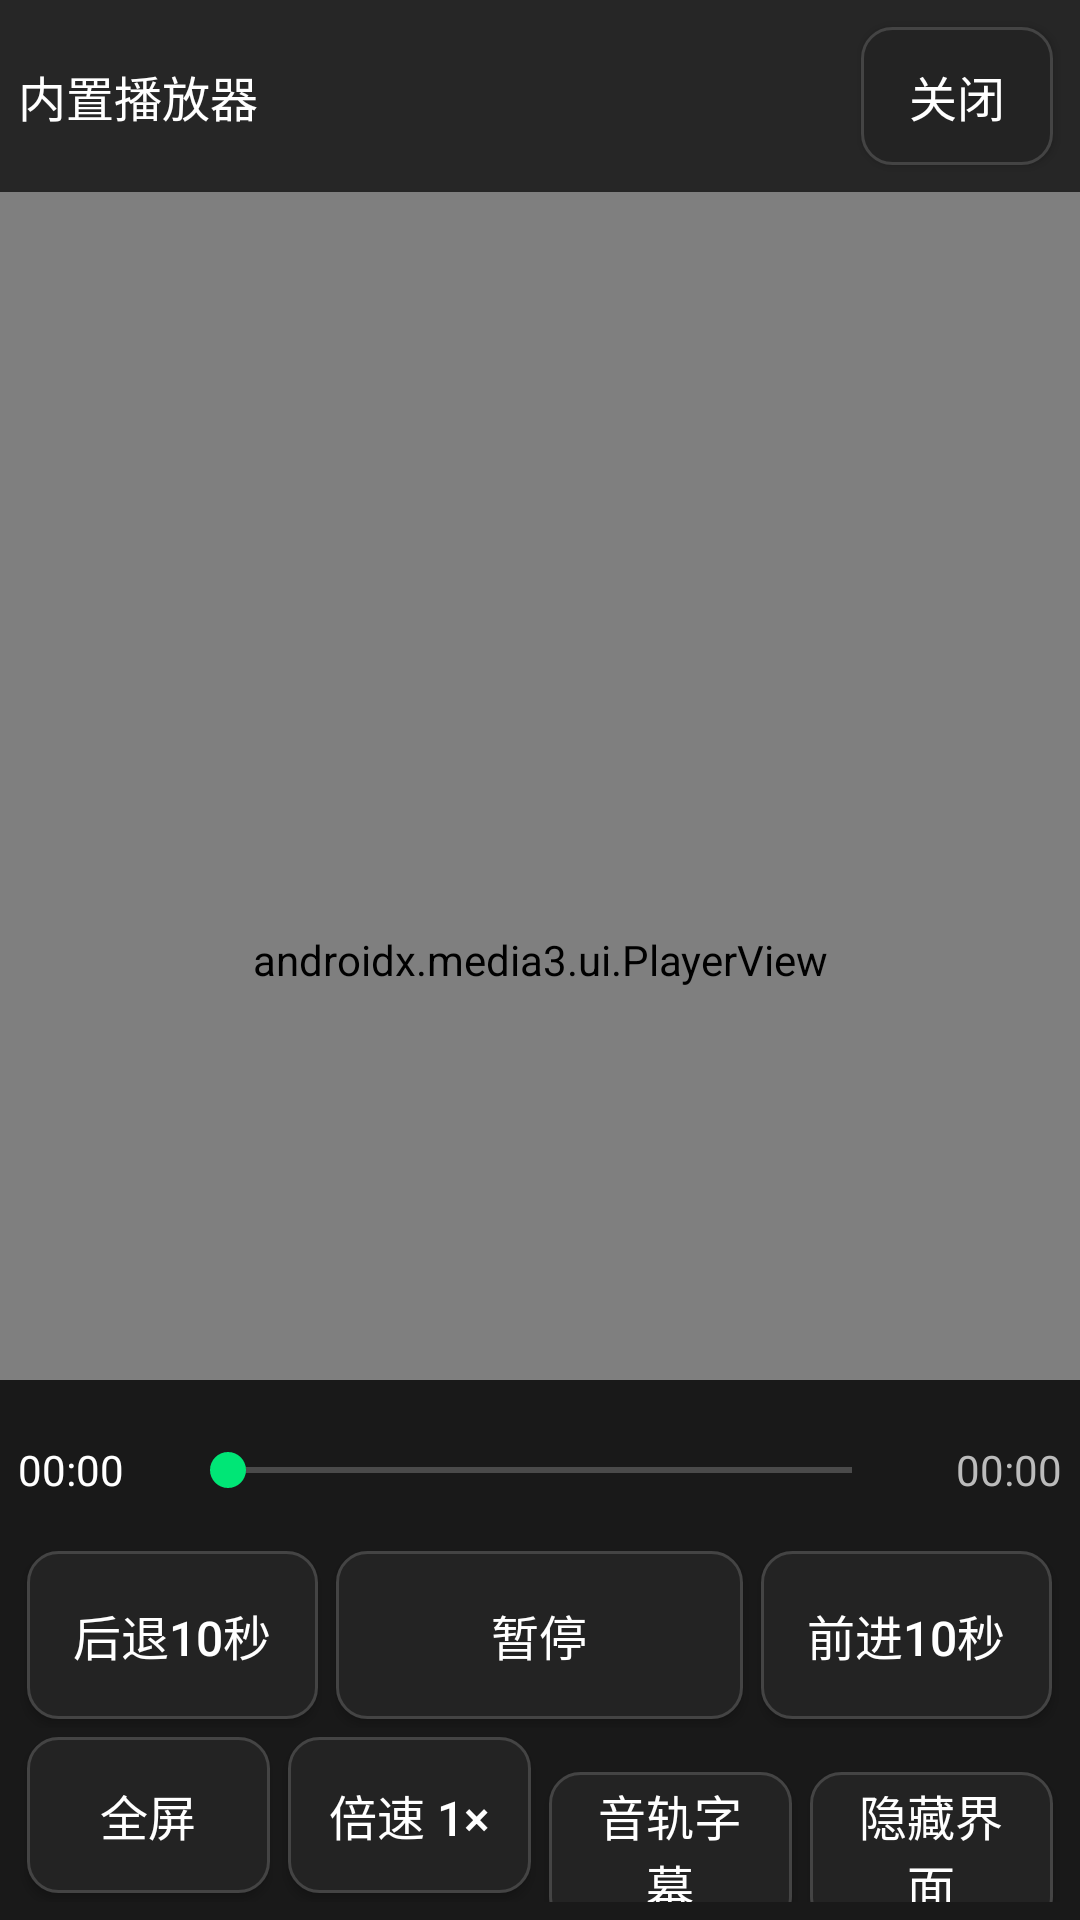

Reconstruct the res/layout file that produces this screen, plus the resources it refers to.
<!-- AndroidManifest.xml: activity theme PlayerTheme -->
<!-- res/layout/activity_player.xml -->
<?xml version="1.0" encoding="utf-8"?>
<FrameLayout xmlns:android="http://schemas.android.com/apk/res/android"
    xmlns:app="http://schemas.android.com/apk/res-auto"
    android:id="@+id/playerRoot"
    android:layout_width="match_parent"
    android:layout_height="match_parent"
    android:background="@color/bg">

    <androidx.media3.ui.PlayerView
        android:id="@+id/playerView"
        android:layout_width="match_parent"
        android:layout_height="match_parent"
        android:background="@color/bg"
        app:use_controller="false"
        app:resize_mode="fit" />

    <Button
        android:id="@+id/restoreBtn"
        style="@style/Btn"
        android:layout_width="wrap_content"
        android:layout_height="46dp"
        android:layout_gravity="top|end"
        android:layout_margin="8dp"
        android:text="显示界面"
        android:visibility="gone" />

    <LinearLayout
        android:id="@+id/topPanel"
        android:layout_width="match_parent"
        android:layout_height="wrap_content"
        android:layout_gravity="top"
        android:background="#B3000000"
        android:gravity="center_vertical"
        android:orientation="horizontal"
        android:padding="6dp">

        <TextView
            android:id="@+id/titleText"
            android:layout_width="0dp"
            android:layout_height="wrap_content"
            android:layout_weight="1"
            android:ellipsize="end"
            android:maxLines="1"
            android:text="内置播放器"
            android:textColor="@color/text"
            android:textSize="16sp" />

        <Button
            android:id="@+id/closeBtn"
            style="@style/Btn"
            android:layout_width="wrap_content"
            android:layout_height="46dp"
            android:text="关闭" />
    </LinearLayout>

    <LinearLayout
        android:id="@+id/bottomPanel"
        android:layout_width="match_parent"
        android:layout_height="wrap_content"
        android:layout_gravity="bottom"
        android:background="#CC000000"
        android:orientation="vertical"
        android:padding="6dp">

        <LinearLayout
            android:layout_width="match_parent"
            android:layout_height="wrap_content"
            android:gravity="center_vertical"
            android:orientation="horizontal">

            <TextView
                android:id="@+id/timeNow"
                android:layout_width="wrap_content"
                android:layout_height="wrap_content"
                android:minWidth="54dp"
                android:text="00:00"
                android:textColor="@color/text"
                android:textSize="14sp" />

            <SeekBar
                android:id="@+id/seekBar"
                android:layout_width="0dp"
                android:layout_height="wrap_content"
                android:layout_weight="1"
                android:minHeight="48dp" />

            <TextView
                android:id="@+id/timeTotal"
                android:layout_width="wrap_content"
                android:layout_height="wrap_content"
                android:minWidth="54dp"
                android:gravity="right"
                android:text="00:00"
                android:textColor="@color/text_dim"
                android:textSize="14sp" />
        </LinearLayout>

        <LinearLayout
            android:layout_width="match_parent"
            android:layout_height="wrap_content"
            android:orientation="horizontal">

            <Button
                android:id="@+id/rewBtn"
                style="@style/Btn"
                android:layout_width="0dp"
                android:layout_height="56dp"
                android:layout_weight="1"
                android:text="后退10秒" />

            <Button
                android:id="@+id/playBtn"
                style="@style/Btn"
                android:layout_width="0dp"
                android:layout_height="56dp"
                android:layout_weight="1.4"
                android:text="暂停" />

            <Button
                android:id="@+id/ffBtn"
                style="@style/Btn"
                android:layout_width="0dp"
                android:layout_height="56dp"
                android:layout_weight="1"
                android:text="前进10秒" />
        </LinearLayout>

        <LinearLayout
            android:layout_width="match_parent"
            android:layout_height="wrap_content"
            android:orientation="horizontal">

            <Button
                android:id="@+id/fullBtn"
                style="@style/Btn"
                android:layout_width="0dp"
                android:layout_height="52dp"
                android:layout_weight="1"
                android:text="全屏" />

            <Button
                android:id="@+id/speedBtn"
                style="@style/Btn"
                android:layout_width="0dp"
                android:layout_height="52dp"
                android:layout_weight="1"
                android:text="倍速 1×" />

            <Button
                android:id="@+id/trackBtn"
                style="@style/Btn"
                android:layout_width="0dp"
                android:layout_height="52dp"
                android:layout_weight="1"
                android:text="音轨字幕" />

            <Button
                android:id="@+id/hideBtn"
                style="@style/Btn"
                android:layout_width="0dp"
                android:layout_height="52dp"
                android:layout_weight="1"
                android:text="隐藏界面" />
        </LinearLayout>
    </LinearLayout>
</FrameLayout>
<!-- resources referenced by this layout -->
<resources>
  <color name="bg">#FF000000</color>
  <color name="text">#FFFFFFFF</color>
  <color name="text_dim">#FFBBBBBB</color>
  <style name="Btn" parent="@android:style/Widget.Material.Button">
          <item name="android:background">@drawable/btn_bg</item>
          <item name="android:textColor">@color/text</item>
          <item name="android:textSize">16sp</item>
          <item name="android:textAllCaps">false</item>
          <item name="android:minHeight">50dp</item>
          <item name="android:minWidth">64dp</item>
          <item name="android:paddingLeft">10dp</item>
          <item name="android:paddingRight">10dp</item>
          <item name="android:layout_margin">3dp</item>
      </style>
  <style name="PlayerTheme" parent="@android:style/Theme.Material.NoActionBar.Fullscreen">
          <item name="android:windowBackground">@color/bg</item>
          <item name="android:colorAccent">@color/accent</item>
          <item name="android:windowLightStatusBar">false</item>
      </style>
  <!-- drawable btn_bg (drawable) -->
  <?xml version="1.0" encoding="utf-8"?>
  <selector xmlns:android="http://schemas.android.com/apk/res/android">
      <item android:state_pressed="true">
          <shape android:shape="rectangle">
              <solid android:color="#FF2F6B4A" />
              <corners android:radius="10dp" />
              <stroke android:width="1dp" android:color="#FF00E676" />
          </shape>
      </item>
      <item android:state_focused="true">
          <shape android:shape="rectangle">
              <solid android:color="#FF262626" />
              <corners android:radius="10dp" />
              <stroke android:width="2dp" android:color="#FF00E676" />
          </shape>
      </item>
      <item>
          <shape android:shape="rectangle">
              <solid android:color="#FF232323" />
              <corners android:radius="10dp" />
              <stroke android:width="1dp" android:color="#FF444444" />
          </shape>
      </item>
  </selector>
  <color name="accent">#FF00E676</color>
</resources>
